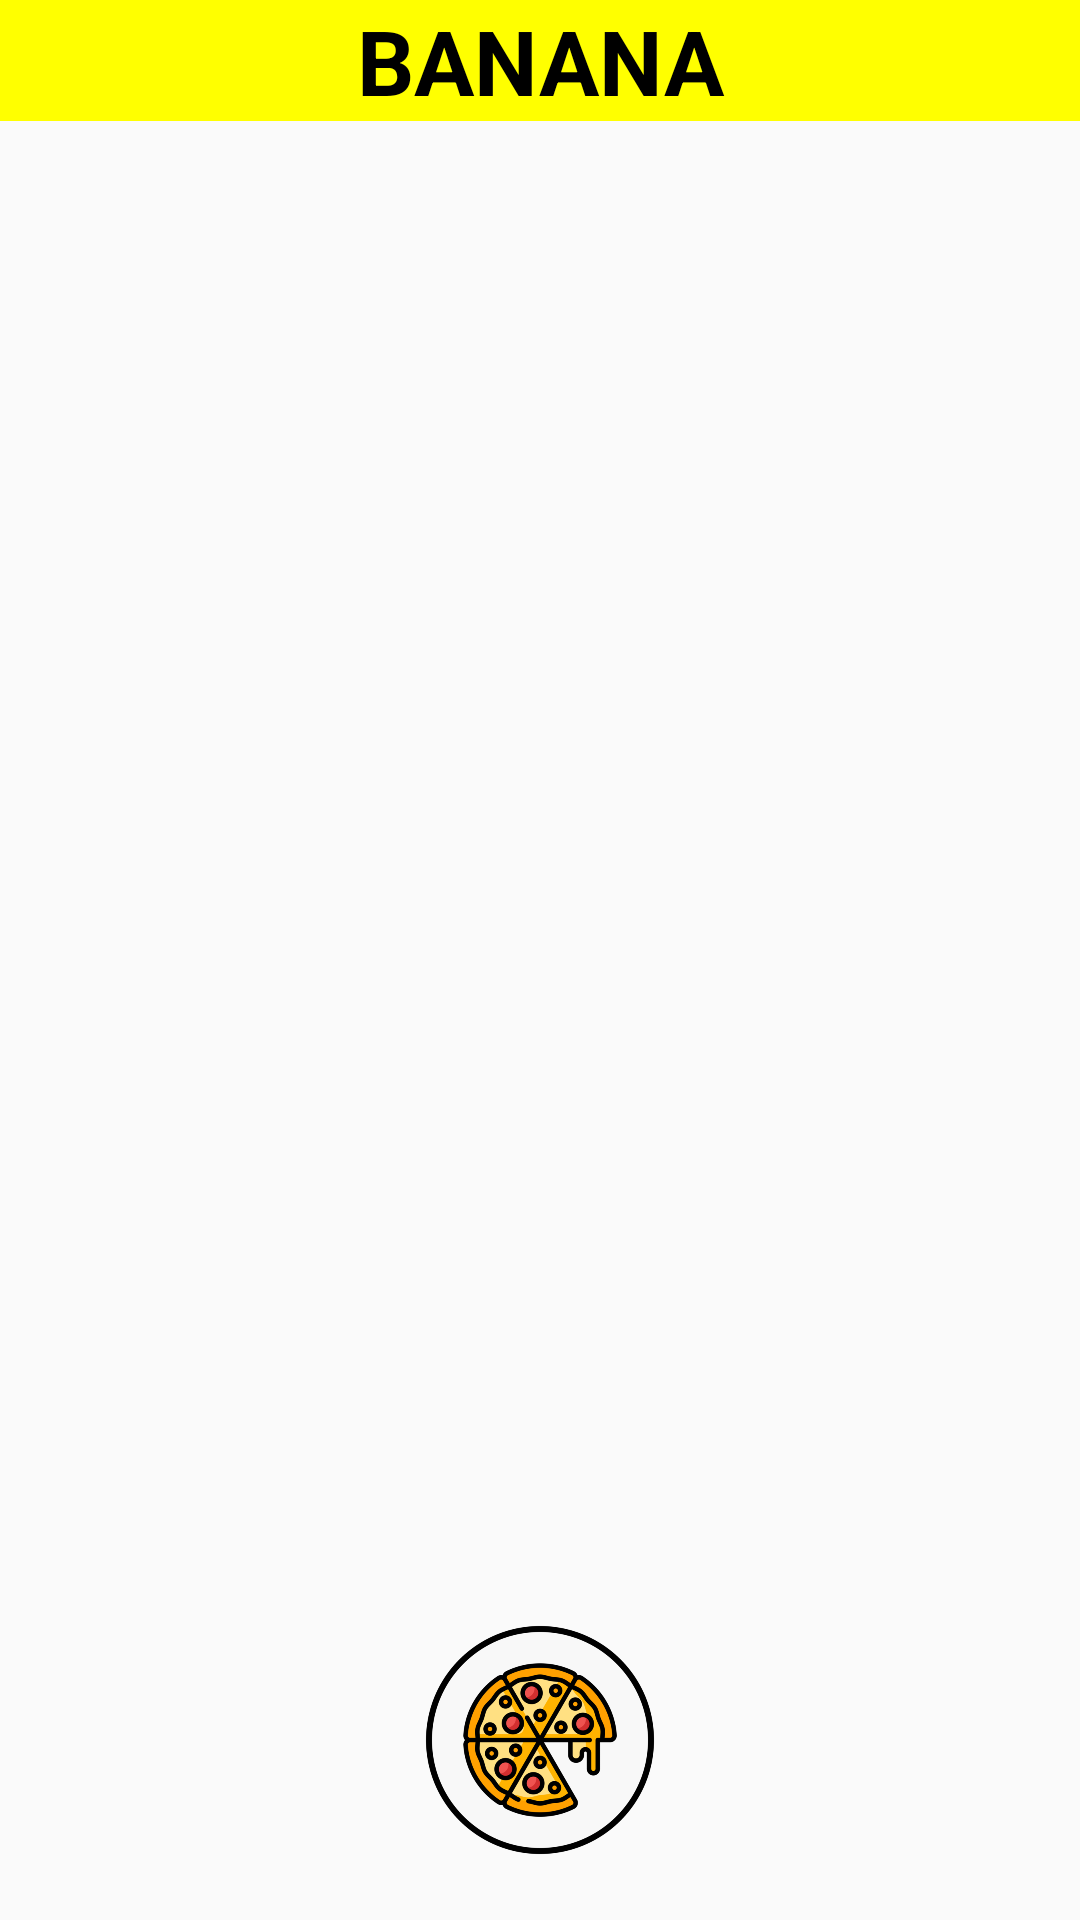

Here is an Android app screen rendered from its layout file. Give the layout XML and the strings, colors and styles it references.
<!-- AndroidManifest.xml: application theme Theme.IN00Total -->
<!-- res/layout/fragment_banana1.xml -->
<?xml version="1.0" encoding="utf-8"?>
<androidx.constraintlayout.widget.ConstraintLayout
    xmlns:android="http://schemas.android.com/apk/res/android"
    xmlns:app="http://schemas.android.com/apk/res-auto"
    xmlns:tools="http://schemas.android.com/tools"
    android:layout_width="match_parent"
    android:layout_height="match_parent"
    tools:context=".Banana1Fragment">
    <TextView
        android:id="@+id/textView"
        android:layout_width="match_parent"
        android:layout_height="wrap_content"
        android:background="#ffff00"
        android:gravity="center"
        android:text="BANANA"
        android:textColor="@color/black"
        android:textSize="30sp"
        android:textStyle="bold"
        app:layout_constraintTop_toTopOf="parent"></TextView>
    <androidx.recyclerview.widget.RecyclerView
        android:layout_marginTop="50dp"
        android:layout_marginBottom="100dp"
        android:id="@+id/rvMandeumMain1"
        android:layout_width="match_parent"
        android:layout_height="match_parent"
        app:layout_constraintBottom_toTopOf="@+id/linearLayout"
        app:layout_constraintTop_toBottomOf="@+id/textView">
    </androidx.recyclerview.widget.RecyclerView>
    <LinearLayout
        android:id="@+id/linearLayout"
        android:layout_width="match_parent"
        android:layout_height="80dp"
        android:layout_marginBottom="20dp"
        android:weightSum="3"
        app:layout_constraintBottom_toBottomOf="parent">
        <ImageView
            android:id="@+id/bananaImage"
            android:layout_width="wrap_content"
            android:layout_height="wrap_content"
            android:layout_weight="1"
            android:src="@drawable/banana"></ImageView>
        <ImageView
            android:id="@+id/pizzaImage"
            android:layout_width="wrap_content"
            android:layout_height="wrap_content"
            android:layout_weight="1"
            android:src="@drawable/pizza"></ImageView>
        <ImageView
            android:id="@+id/monkeyImage"
            android:layout_width="wrap_content"
            android:layout_height="wrap_content"
            android:layout_weight="1"
            android:src="@drawable/monkey"></ImageView>
    </LinearLayout>
</androidx.constraintlayout.widget.ConstraintLayout>
<!-- resources referenced by this layout -->
<resources>
  <!-- drawable pizza: png bitmap (drawable, 102635 bytes) -->
  <style name="Theme.IN00Total" parent="Theme.AppCompat.Light">
          
          <item name="windowNoTitle">true</item>
          <item name="colorPrimary">@color/purple_500</item>
          <item name="colorPrimaryVariant">@color/purple_700</item>
          <item name="colorOnPrimary">@color/white</item>
          
          <item name="colorSecondary">@color/teal_200</item>
          <item name="colorSecondaryVariant">@color/teal_700</item>
          <item name="colorOnSecondary">@color/black</item>
          
          <item name="android:statusBarColor" tools:targetApi="l">?attr/colorPrimaryVariant</item>
          
      </style>
  <!-- not gathered from this repository: default colours our renderer supplied (Android Studio template values) -->
  <color name="purple_500">#FF6200EE</color>
  <color name="purple_700">#FF3700B3</color>
  <color name="teal_200">#FF03DAC5</color>
  <color name="teal_700">#FF018786</color>
  <color name="black">#FF000000</color>
  <color name="white">#FFFFFFFF</color>
</resources>
